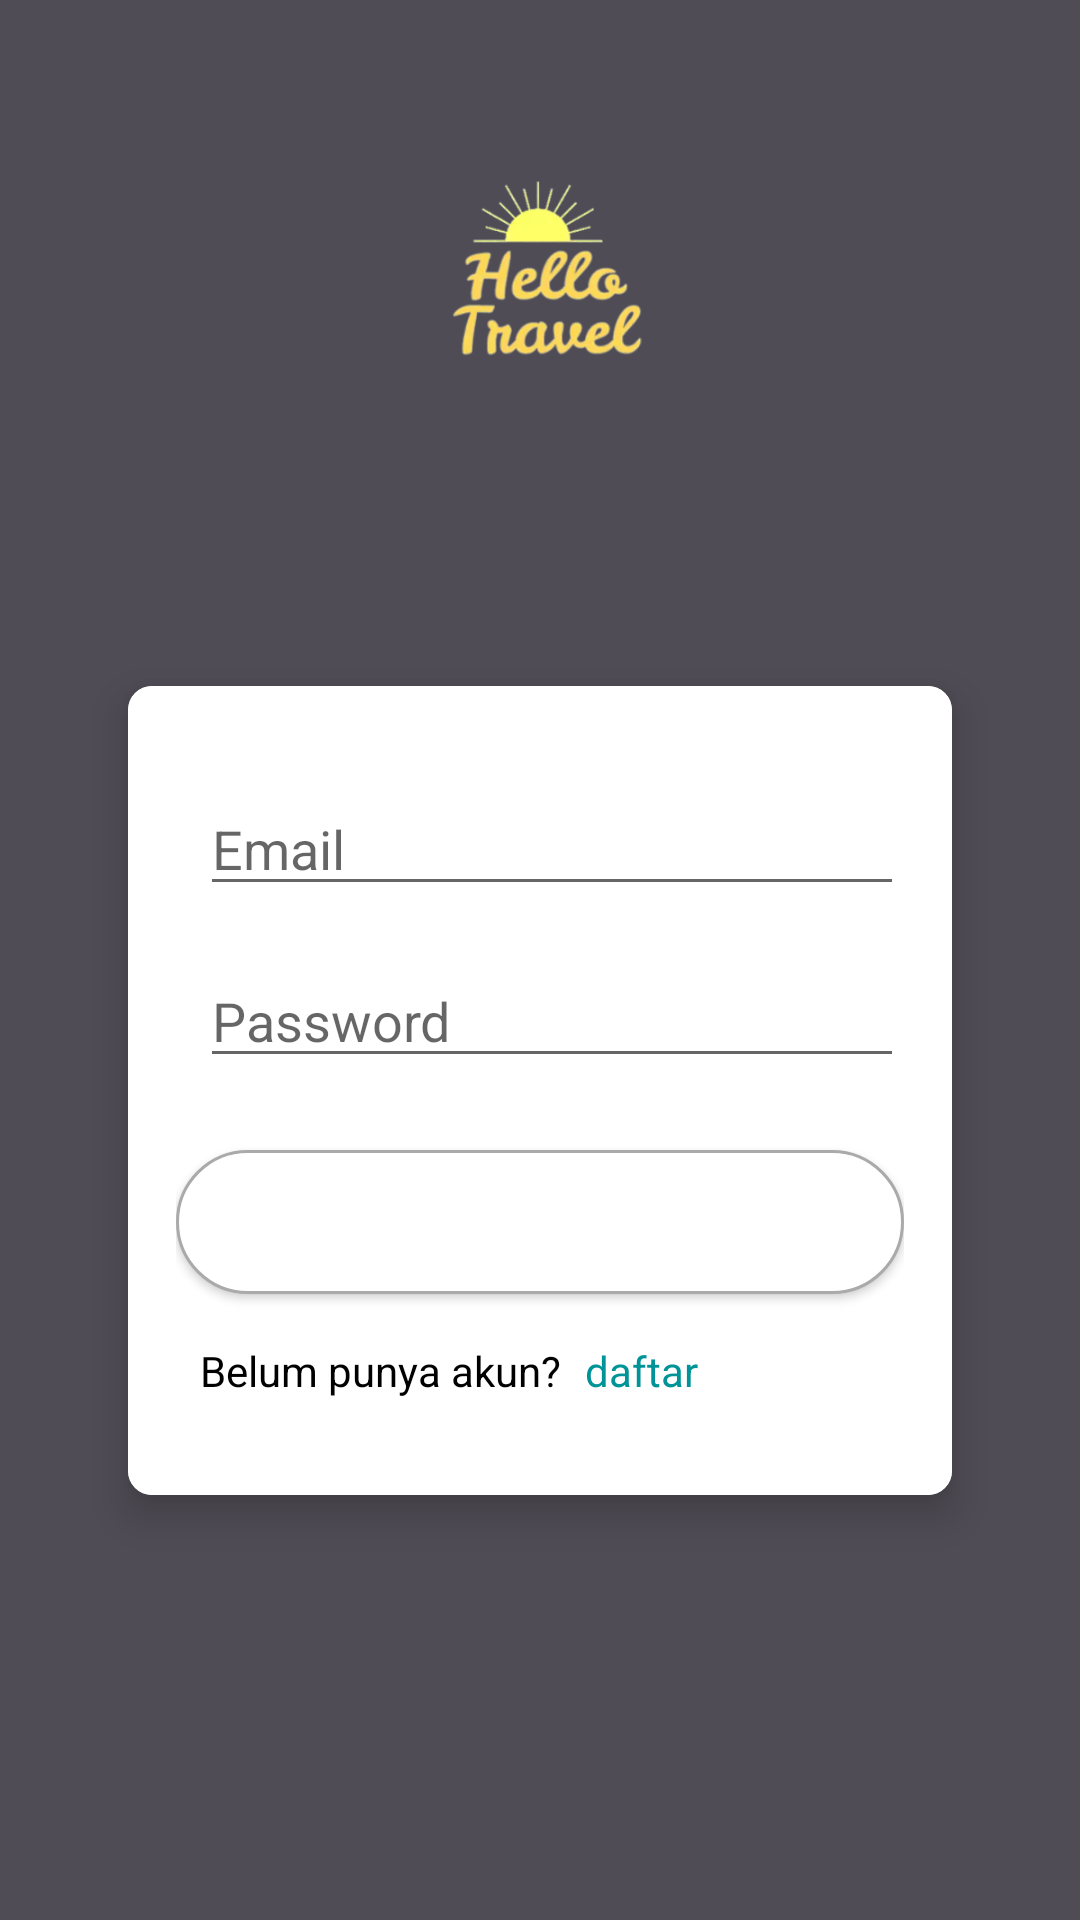

Here is an Android app screen rendered from its layout file. Give the layout XML and the strings, colors and styles it references.
<!-- AndroidManifest.xml: application theme Theme.ITR -->
<!-- res/layout/login_layout.xml -->
<?xml version="1.0" encoding="utf-8"?>
<androidx.constraintlayout.widget.ConstraintLayout xmlns:android="http://schemas.android.com/apk/res/android"
    xmlns:app="http://schemas.android.com/apk/res-auto"
    xmlns:tools="http://schemas.android.com/tools"
    android:layout_width="match_parent"
    android:layout_height="match_parent"
    android:background="@color/black_pearl">

    <ImageView
        android:id="@+id/profile_image"
        android:layout_width="150dp"
        android:layout_height="150dp"
        android:layout_marginTop="32dp"
        android:src="@drawable/logo_pref"
        android:layout_gravity="center_horizontal"
        app:layout_constraintTop_toTopOf="parent"
        app:layout_constraintStart_toStartOf="parent"
        app:layout_constraintEnd_toEndOf="parent" />

    <androidx.cardview.widget.CardView
        android:id="@+id/cardView"
        android:layout_width="match_parent"
        android:layout_height="wrap_content"
        android:layout_marginStart="32dp"
        android:layout_marginEnd="32dp"
        android:layout_marginTop="32dp"
        app:cardCornerRadius="8dp"
        app:cardElevation="8dp"
        app:cardUseCompatPadding="true"
        app:layout_constraintTop_toBottomOf="@+id/profile_image"
        app:layout_constraintStart_toStartOf="parent"
        app:layout_constraintEnd_toEndOf="parent">

        <LinearLayout
            android:id="@+id/textLinear"
            android:layout_width="match_parent"
            android:layout_height="wrap_content"
            android:orientation="vertical"
            android:background="@color/white"
            android:padding="16dp"
            tools:ignore="ExtraText">

            <LinearLayout
                android:layout_width="match_parent"
                android:layout_height="wrap_content"
                android:orientation="horizontal"
                android:layout_marginTop="16dp"
                android:layout_marginBottom="8dp">

                <ImageView
                    android:layout_width="wrap_content"
                    android:layout_height="wrap_content"
                    android:src="@drawable/baseline_email_24"
                    android:layout_gravity="center_vertical"
                    android:layout_marginEnd="8dp"
                    app:tint="@color/black"
                    android:contentDescription="@string/logo_login" />

                <EditText
                    android:id="@+id/emailEditText"
                    android:layout_width="match_parent"
                    android:layout_height="wrap_content"
                    android:hint="@string/email"
                    android:textColor="@color/black"
                    android:selectAllOnFocus="true"
                    android:inputType="textEmailAddress" />

            </LinearLayout>

            <LinearLayout
                android:layout_width="match_parent"
                android:layout_height="wrap_content"
                android:orientation="horizontal"
                android:layout_marginTop="8dp"
                android:layout_marginBottom="8dp">

                <ImageView
                    android:layout_width="wrap_content"
                    android:layout_height="wrap_content"
                    android:src="@drawable/baseline_lock_24"
                    android:layout_gravity="center_vertical"
                    android:layout_marginEnd="8dp"
                    app:tint="@color/black"
                    tools:ignore="ContentDescription" />

                <EditText
                    android:id="@+id/passwordEditText"
                    android:layout_width="match_parent"
                    android:layout_height="wrap_content"
                    android:hint="@string/password"
                    android:textColor="@color/black"
                    app:passwordToggleEnabled="true"
                    android:inputType="textPassword" />

            </LinearLayout>

            <Button
                android:id="@+id/loginButton"
                android:layout_width="match_parent"
                android:layout_height="wrap_content"
                android:layout_marginTop="16dp"
                android:textColor="@color/white"
                android:background="@drawable/rounded_corner"
                android:text="@string/login"/>

            <LinearLayout
                android:layout_width="match_parent"
                android:layout_height="wrap_content"
                android:orientation="horizontal"
                android:layout_marginTop="16dp"
                android:layout_marginBottom="16dp">

                <TextView
                    android:id="@+id/textView"
                    android:layout_width="wrap_content"
                    android:layout_height="wrap_content"
                    android:gravity="center"
                    android:paddingStart="8dp"
                    android:textColor="@color/black"
                    android:text="@string/belum_punya_akun"
                    tools:ignore="RtlSymmetry" />

                <TextView
                    android:id="@+id/registerTextView"
                    android:layout_width="wrap_content"
                    android:layout_height="wrap_content"
                    android:paddingStart="8dp"
                    android:textColor="@color/blue_rgb"
                    android:text="@string/daftar_teks"
                    tools:ignore="RtlSymmetry" />

            </LinearLayout>

            <ProgressBar
                android:id="@+id/loading"
                android:layout_width="wrap_content"
                android:layout_height="wrap_content"
                android:layout_gravity="center"
                android:layout_marginTop="64dp"
                android:layout_marginBottom="64dp"
                android:visibility="gone"
                app:layout_constraintBottom_toBottomOf="parent"
                app:layout_constraintEnd_toEndOf="@+id/passwordEditText"
                app:layout_constraintStart_toStartOf="@+id/passwordEditText"
                app:layout_constraintTop_toTopOf="parent"
                app:layout_constraintVertical_bias="0.3" />

        </LinearLayout>

    </androidx.cardview.widget.CardView>

</androidx.constraintlayout.widget.ConstraintLayout>
<!-- resources referenced by this layout -->
<resources>
  <color name="black">#FF000000</color>
  <color name="black_pearl">#4F4C55</color>
  <color name="blue_rgb">#009397</color>
  <color name="white">#FFFFFFFF</color>
  <!-- drawable logo_pref: webp bitmap (drawable, 18192 bytes) -->
  <!-- drawable rounded_corner (drawable) -->
  <shape xmlns:android="http://schemas.android.com/apk/res/android">
      <solid android:color="@color/white" />
      <corners android:radius="36dp" />
      <stroke
          android:width="1dp"
          android:color="@android:color/darker_gray"/>
  </shape>
  <string name="belum_punya_akun">Belum punya akun?</string>
  <string name="daftar_teks">daftar</string>
  <string name="email">Email</string>
  <string name="login">Login</string>
  <string name="logo_login">logo login</string>
  <string name="password">Password</string>
  <style name="Theme.ITR" parent="Theme.MaterialComponents.DayNight.DarkActionBar">
          
          <item name="colorPrimary">@color/primaryColor</item>
          <item name="colorPrimaryVariant">@color/secondaryColor</item>
          <item name="colorOnPrimary">@color/white</item>
          
          <item name="colorSecondary">@color/teal_200</item>
          <item name="colorSecondaryVariant">@color/teal_700</item>
          <item name="colorOnSecondary">@color/black</item>
          
          <item name="android:statusBarColor">@color/white</item>
          
      </style>
  <color name="primaryColor">#50C2C9</color>
  <color name="secondaryColor">#55BBAF</color>
  <color name="teal_200">#FF03DAC5</color>
  <color name="teal_700">#FF018786</color>
</resources>
